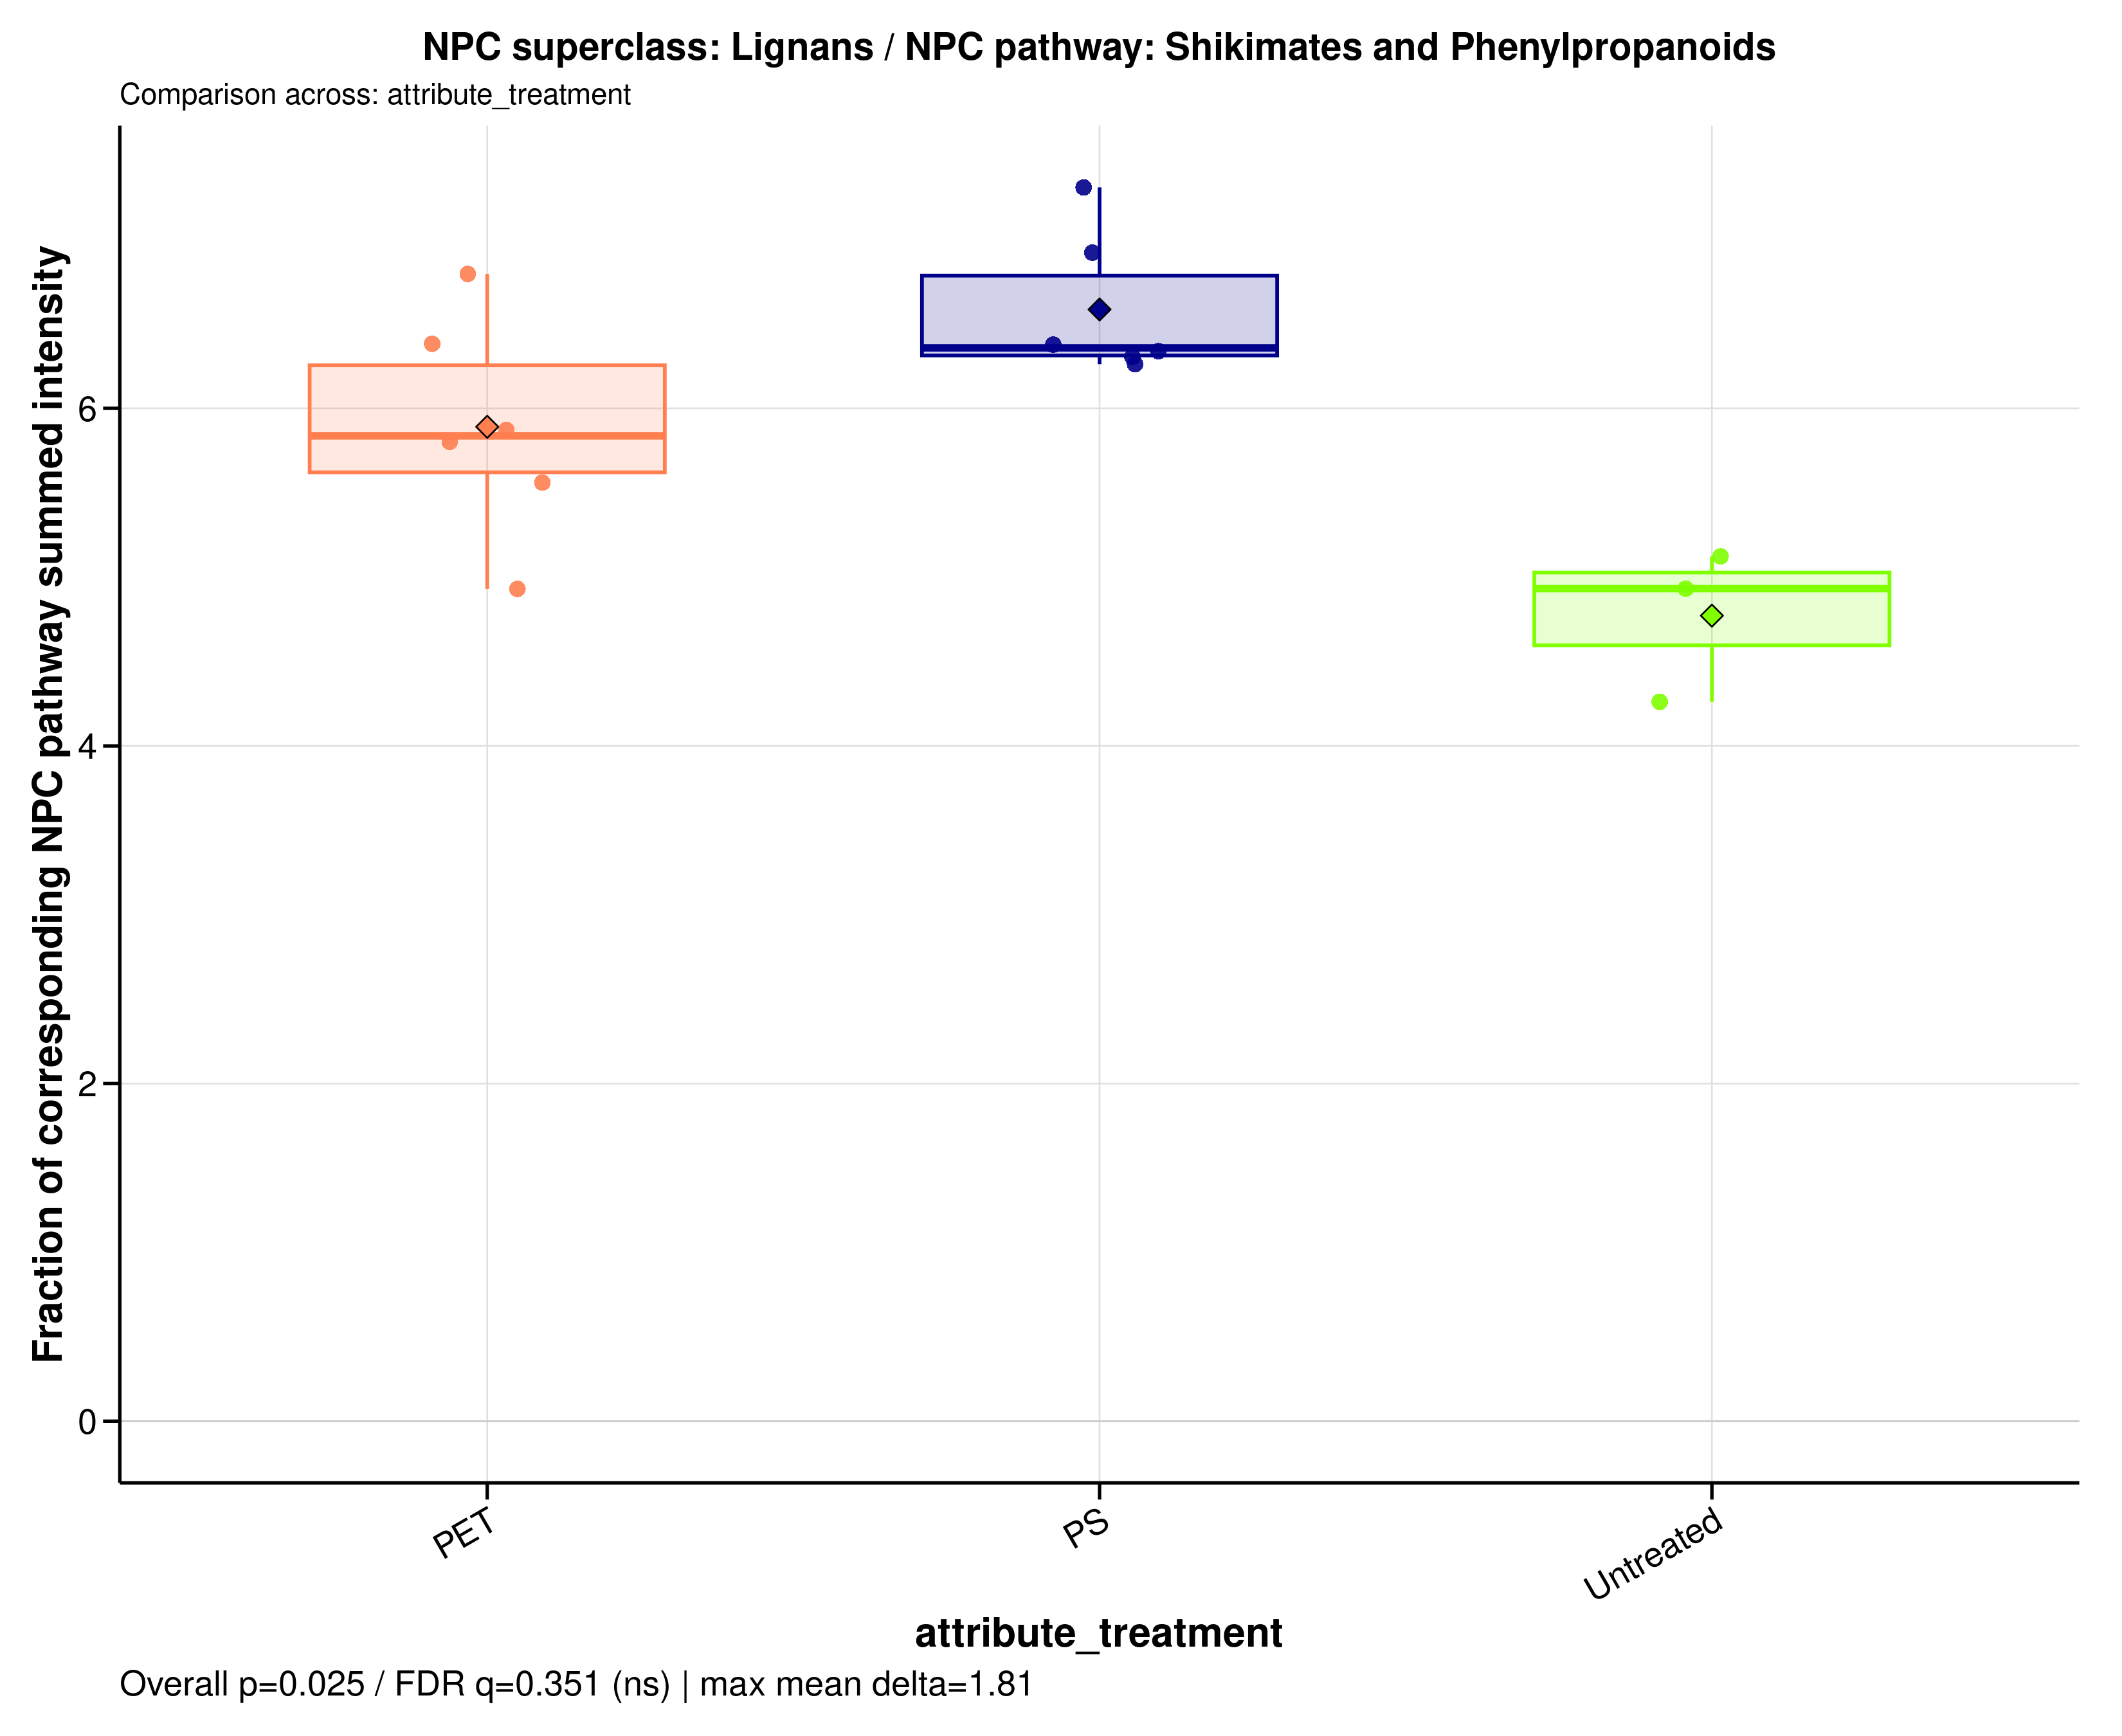

The table this chart was drawn from, first rows:
sample_id	group	data_source	numerator_level	numerator_term	numerator_class	denominator_level	denominator_term	npc_pathway	npc_superclass	npc_class	ratio_label	ratio_plot_label	numerator_n_features	denominator_n_features	numerator_summed_intensity	denominator_summed_intensity	ratio	npc_overall_test	npc_overall_p_value	npc_overall_q_value	npc_overall_significance	npc_max_mean_difference	npc_max_median_difference
A549_110626_PET05	PET	raw	superclass	Lignans	Neolignans	pathway	Shikimates and Phenylpropanoids	Shikimates and Phenylpropanoids	Lignans	Neolignans	NPC superclass: Lignans / NPC pathway: S…	Lignans	12	44	1196485090	215168656	5.561	kruskal_wallis	0.02535	0.3506	ns	1.814	1.426
A549_110626_PET100	PET	raw	superclass	Lignans	Neolignans	pathway	Shikimates and Phenylpropanoids	Shikimates and Phenylpropanoids	Lignans	Neolignans	NPC superclass: Lignans / NPC pathway: S…	Lignans	12	44	1435439372	247411287	5.802	kruskal_wallis	0.02535	0.3506	ns	1.814	1.426
A549_110626_PS05	PS	raw	superclass	Lignans	Neolignans	pathway	Shikimates and Phenylpropanoids	Shikimates and Phenylpropanoids	Lignans	Neolignans	NPC superclass: Lignans / NPC pathway: S…	Lignans	12	44	1125283292	176444743	6.378	kruskal_wallis	0.02535	0.3506	ns	1.814	1.426
A549_110626_PS100	PS	raw	superclass	Lignans	Neolignans	pathway	Shikimates and Phenylpropanoids	Shikimates and Phenylpropanoids	Lignans	Neolignans	NPC superclass: Lignans / NPC pathway: S…	Lignans	12	44	1317077837	208903209	6.305	kruskal_wallis	0.02535	0.3506	ns	1.814	1.426
A549_110626_untreated	Untreated	raw	superclass	Lignans	Neolignans	pathway	Shikimates and Phenylpropanoids	Shikimates and Phenylpropanoids	Lignans	Neolignans	NPC superclass: Lignans / NPC pathway: S…	Lignans	12	44	1416995163	332548967	4.261	kruskal_wallis	0.02535	0.3506	ns	1.814	1.426
A549_180626_PET05	PET	raw	superclass	Lignans	Neolignans	pathway	Shikimates and Phenylpropanoids	Shikimates and Phenylpropanoids	Lignans	Neolignans	NPC superclass: Lignans / NPC pathway: S…	Lignans	12	44	1049926424	164502306	6.382	kruskal_wallis	0.02535	0.3506	ns	1.814	1.426
A549_180626_PET100	PET	raw	superclass	Lignans	Neolignans	pathway	Shikimates and Phenylpropanoids	Shikimates and Phenylpropanoids	Lignans	Neolignans	NPC superclass: Lignans / NPC pathway: S…	Lignans	12	44	1446013184	212785890	6.796	kruskal_wallis	0.02535	0.3506	ns	1.814	1.426
A549_180626_PS05	PS	raw	superclass	Lignans	Neolignans	pathway	Shikimates and Phenylpropanoids	Shikimates and Phenylpropanoids	Lignans	Neolignans	NPC superclass: Lignans / NPC pathway: S…	Lignans	12	44	1407838380	203380996	6.922	kruskal_wallis	0.02535	0.3506	ns	1.814	1.426
A549_180626_PS100	PS	raw	superclass	Lignans	Neolignans	pathway	Shikimates and Phenylpropanoids	Shikimates and Phenylpropanoids	Lignans	Neolignans	NPC superclass: Lignans / NPC pathway: S…	Lignans	12	44	1278971903	201767347	6.339	kruskal_wallis	0.02535	0.3506	ns	1.814	1.426
A549_180626_untreated	Untreated	raw	superclass	Lignans	Neolignans	pathway	Shikimates and Phenylpropanoids	Shikimates and Phenylpropanoids	Lignans	Neolignans	NPC superclass: Lignans / NPC pathway: S…	Lignans	12	44	1673843360	326758905	5.123	kruskal_wallis	0.02535	0.3506	ns	1.814	1.426
A549_210626_PET05	PET	raw	superclass	Lignans	Neolignans	pathway	Shikimates and Phenylpropanoids	Shikimates and Phenylpropanoids	Lignans	Neolignans	NPC superclass: Lignans / NPC pathway: S…	Lignans	12	44	936010113	189845764	4.93	kruskal_wallis	0.02535	0.3506	ns	1.814	1.426
A549_210626_PET100	PET	raw	superclass	Lignans	Neolignans	pathway	Shikimates and Phenylpropanoids	Shikimates and Phenylpropanoids	Lignans	Neolignans	NPC superclass: Lignans / NPC pathway: S…	Lignans	12	44	1240258856	211223277	5.872	kruskal_wallis	0.02535	0.3506	ns	1.814	1.426
A549_210626_PS05	PS	raw	superclass	Lignans	Neolignans	pathway	Shikimates and Phenylpropanoids	Shikimates and Phenylpropanoids	Lignans	Neolignans	NPC superclass: Lignans / NPC pathway: S…	Lignans	12	44	1106500469	151392326	7.309	kruskal_wallis	0.02535	0.3506	ns	1.814	1.426
A549_210626_PS100	PS	raw	superclass	Lignans	Neolignans	pathway	Shikimates and Phenylpropanoids	Shikimates and Phenylpropanoids	Lignans	Neolignans	NPC superclass: Lignans / NPC pathway: S…	Lignans	12	44	1309292802	209096420	6.262	kruskal_wallis	0.02535	0.3506	ns	1.814	1.426
A549_210626_untreated	Untreated	raw	superclass	Lignans	Neolignans	pathway	Shikimates and Phenylpropanoids	Shikimates and Phenylpropanoids	Lignans	Neolignans	NPC superclass: Lignans / NPC pathway: S…	Lignans	12	44	961082940	194877180	4.932	kruskal_wallis	0.02535	0.3506	ns	1.814	1.426
